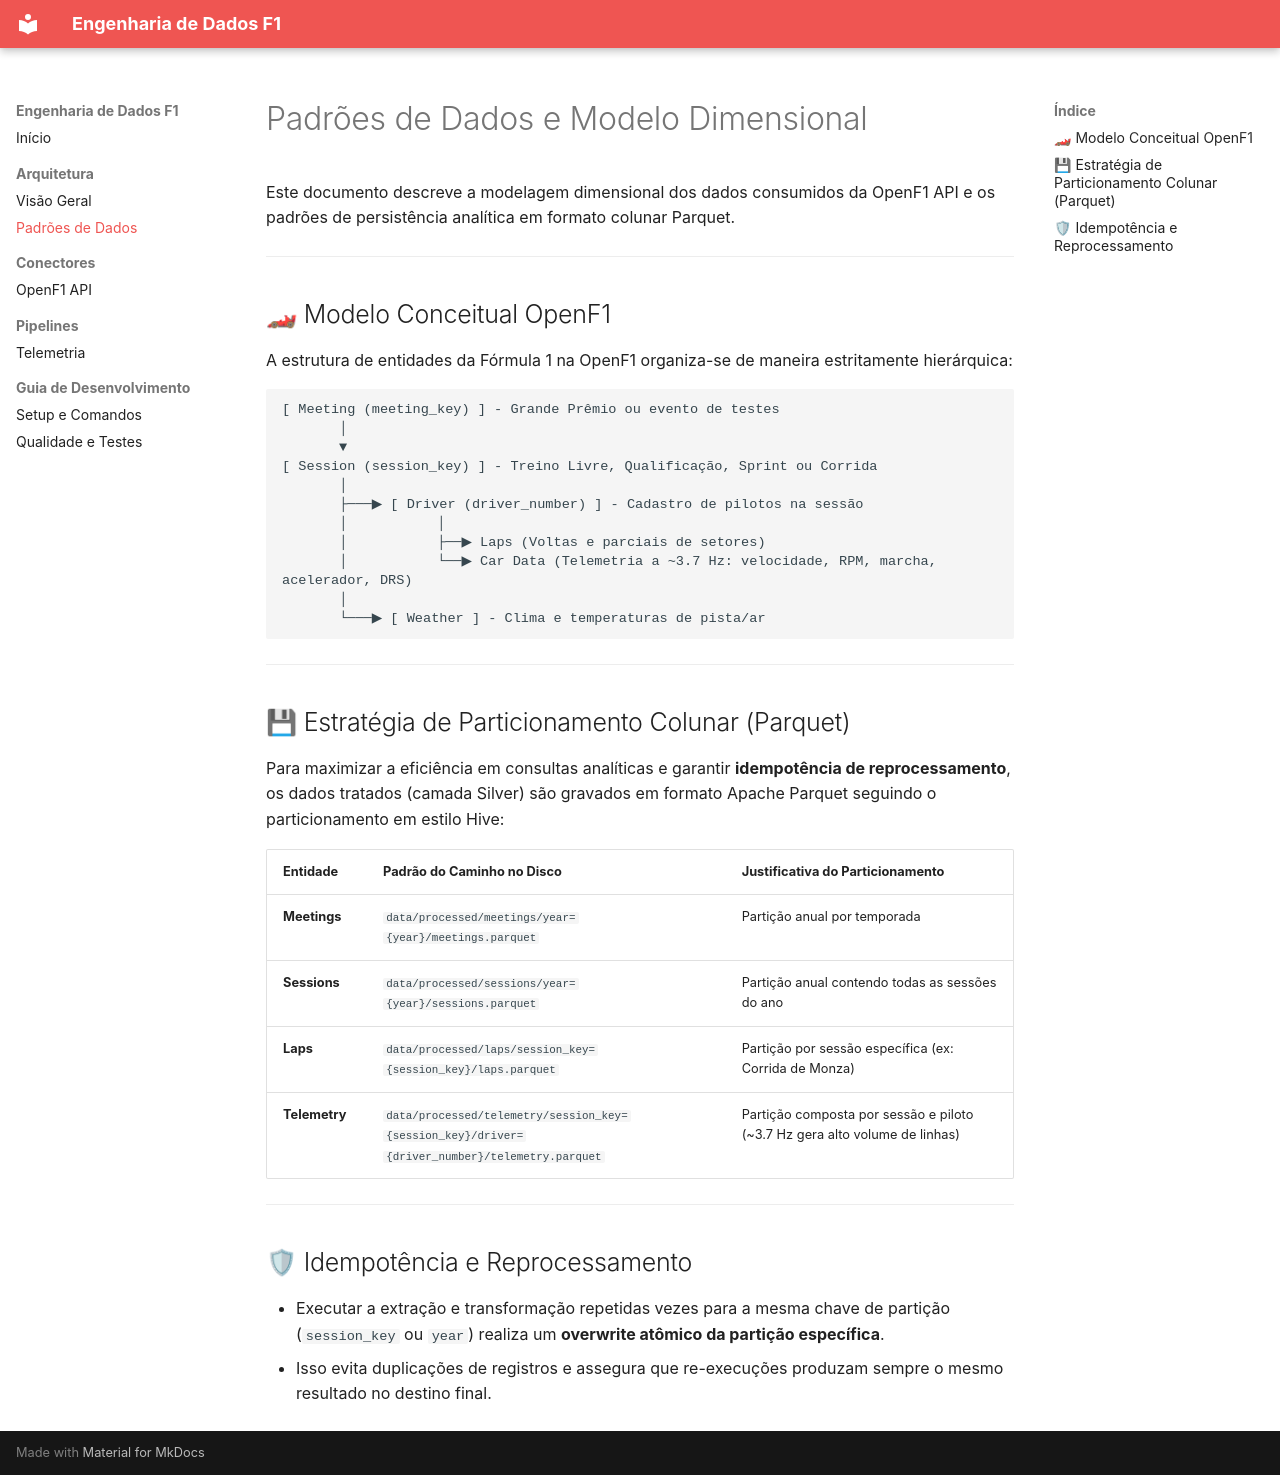

repository: elisiara/F1 · page: arquitetura/padroes_dados/index.html · generator: mkdocs

# Padrões de Dados e Modelo Dimensional

Este documento descreve a modelagem dimensional dos dados consumidos da OpenF1 API e os padrões de persistência analítica em formato colunar Parquet.

---

## 🏎 Modelo Conceitual OpenF1

A estrutura de entidades da Fórmula 1 na OpenF1 organiza-se de maneira estritamente hierárquica:

```text
[ Meeting (meeting_key) ] - Grande Prêmio ou evento de testes
       │
       ▼
[ Session (session_key) ] - Treino Livre, Qualificação, Sprint ou Corrida
       │
       ├───▶ [ Driver (driver_number) ] - Cadastro de pilotos na sessão
       │           │
       │           ├──▶ Laps (Voltas e parciais de setores)
       │           └──▶ Car Data (Telemetria a ~3.7 Hz: velocidade, RPM, marcha, acelerador, DRS)
       │
       └───▶ [ Weather ] - Clima e temperaturas de pista/ar
```

---

## 💾 Estratégia de Particionamento Colunar (Parquet)

Para maximizar a eficiência em consultas analíticas e garantir **idempotência de reprocessamento**, os dados tratados (camada Silver) são gravados em formato Apache Parquet seguindo o particionamento em estilo Hive:

| Entidade | Padrão do Caminho no Disco | Justificativa do Particionamento |
| :--- | :--- | :--- |
| **Meetings** | `data/processed/meetings/year={year}/meetings.parquet` | Partição anual por temporada |
| **Sessions** | `data/processed/sessions/year={year}/sessions.parquet` | Partição anual contendo todas as sessões do ano |
| **Laps** | `data/processed/laps/session_key={session_key}/laps.parquet` | Partição por sessão específica (ex: Corrida de Monza) |
| **Telemetry** | `data/processed/telemetry/session_key={session_key}/driver={driver_number}/telemetry.parquet` | Partição composta por sessão e piloto (~3.7 Hz gera alto volume de linhas) |

---

## 🛡 Idempotência e Reprocessamento

- Executar a extração e transformação repetidas vezes para a mesma chave de partição (`session_key` ou `year`) realiza um **overwrite atômico da partição específica**.
- Isso evita duplicações de registros e assegura que re-execuções produzam sempre o mesmo resultado no destino final.
